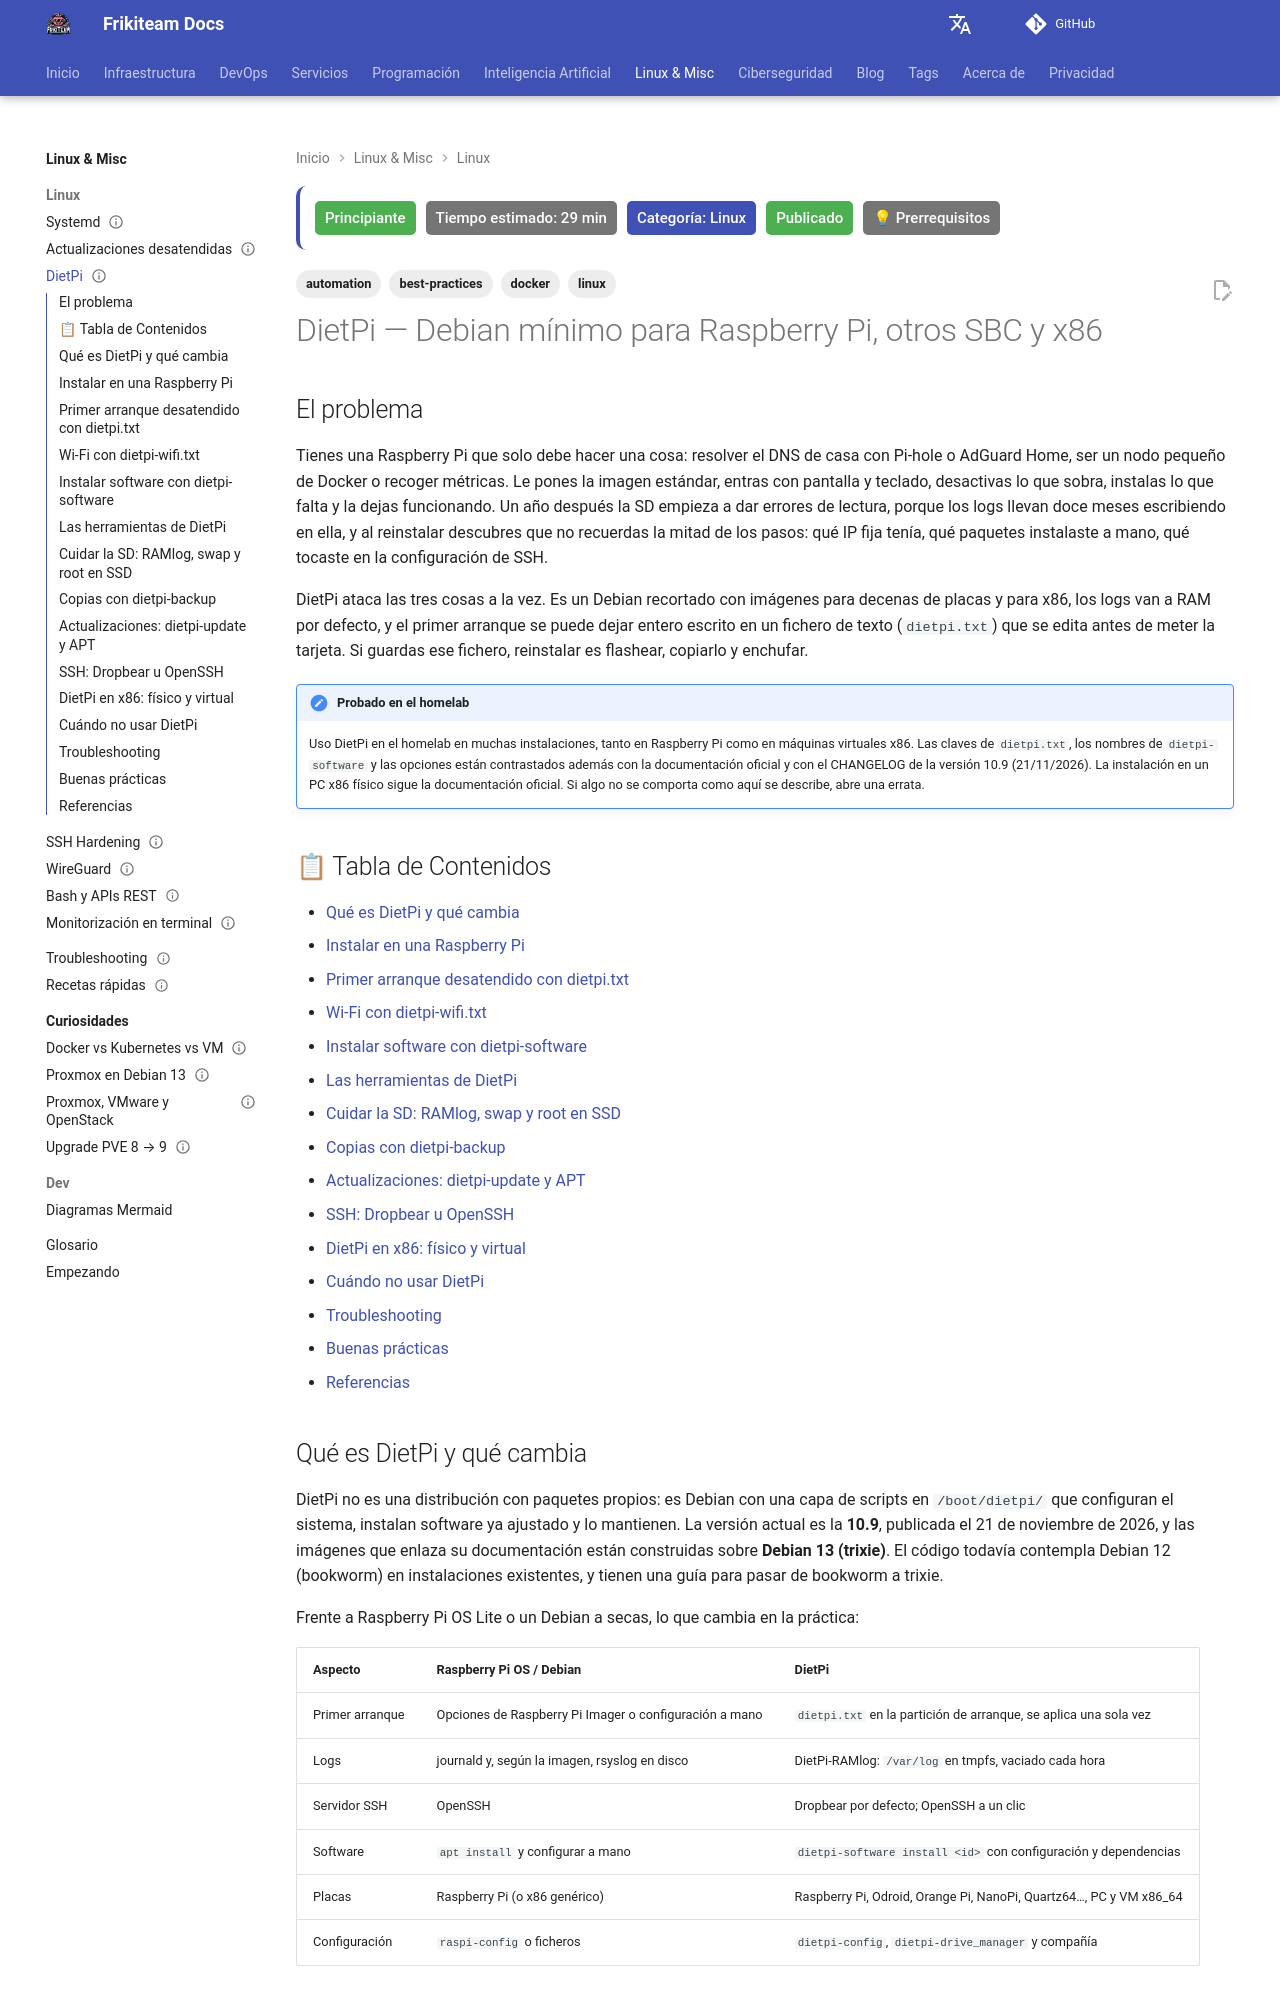

repository: rasty94/Frikiteam-docs · page: doc/linux/dietpi/index.html · generator: mkdocs

---
title: "DietPi — Debian mínimo para Raspberry Pi, otros SBC y x86"
description: "DietPi como base del homelab: instalación desatendida con dietpi.txt, dietpi-software con IDs por nombre, RAMlog y swap para cuidar la SD, root en SSD, dietpi-backup, actualizaciones, Dropbear u OpenSSH, y DietPi en mini PC y máquinas virtuales."
keywords: "dietpi, raspberry pi, sbc, dietpi.txt, dietpi-software, dietpi-backup, dietpi-update, ramlog, dropbear, pi-hole, adguard home, proxmox, homelab"
tags: ['linux', 'automation', 'best-practices', 'docker']
updated: 2026-11-25
difficulty: beginner
estimated_time: 29 min
category: Linux
status: published
last_reviewed: 2026-11-25
prerequisites:
  - "Una Raspberry Pi u otro SBC soportado, o un mini PC o hipervisor x86_64"
  - "Una tarjeta SD, memoria USB o disco de al menos 4 GiB y un programa para flashear imágenes"
  - "Manejo básico de la terminal y de SSH"
reviewers: ["@rasty94"]
contributors: ["@rasty94"]
---

# DietPi — Debian mínimo para Raspberry Pi, otros SBC y x86

## El problema

Tienes una Raspberry Pi que solo debe hacer una cosa: resolver el DNS de casa con Pi-hole o AdGuard Home, ser un nodo pequeño de Docker o recoger métricas. Le pones la imagen estándar, entras con pantalla y teclado, desactivas lo que sobra, instalas lo que falta y la dejas funcionando. Un año después la SD empieza a dar errores de lectura, porque los logs llevan doce meses escribiendo en ella, y al reinstalar descubres que no recuerdas la mitad de los pasos: qué IP fija tenía, qué paquetes instalaste a mano, qué tocaste en la configuración de SSH.

DietPi ataca las tres cosas a la vez. Es un Debian recortado con imágenes para decenas de placas y para x86, los logs van a RAM por defecto, y el primer arranque se puede dejar entero escrito en un fichero de texto (`dietpi.txt`) que se edita antes de meter la tarjeta. Si guardas ese fichero, reinstalar es flashear, copiarlo y enchufar.

!!! note "Probado en el homelab"
    Uso DietPi en el homelab en muchas instalaciones, tanto en Raspberry Pi como en máquinas virtuales x86. Las claves de `dietpi.txt`, los nombres de `dietpi-software` y las opciones están contrastados además con la documentación oficial y con el CHANGELOG de la versión 10.9 (21/11/2026). La instalación en un PC x86 físico sigue la documentación oficial. Si algo no se comporta como aquí se describe, abre una errata.

## 📋 Tabla de Contenidos

- [Qué es DietPi y qué cambia](#que-es-dietpi-y-que-cambia)
- [Instalar en una Raspberry Pi](#instalar-en-una-raspberry-pi)
- [Primer arranque desatendido con dietpi.txt](#primer-arranque-desatendido-con-dietpitxt)
- [Wi-Fi con dietpi-wifi.txt](#wi-fi-con-dietpi-wifitxt)
- [Instalar software con dietpi-software](#instalar-software-con-dietpi-software)
- [Las herramientas de DietPi](#las-herramientas-de-dietpi)
- [Cuidar la SD: RAMlog, swap y root en SSD](#cuidar-la-sd-ramlog-swap-y-root-en-ssd)
- [Copias con dietpi-backup](#copias-con-dietpi-backup)
- [Actualizaciones: dietpi-update y APT](#actualizaciones-dietpi-update-y-apt)
- [SSH: Dropbear u OpenSSH](#ssh-dropbear-u-openssh)
- [DietPi en x86: físico y virtual](#dietpi-en-x86-fisico-y-virtual)
- [Cuándo no usar DietPi](#cuando-no-usar-dietpi)
- [Troubleshooting](#troubleshooting)
- [Buenas prácticas](#buenas-practicas)
- [Referencias](#referencias)
